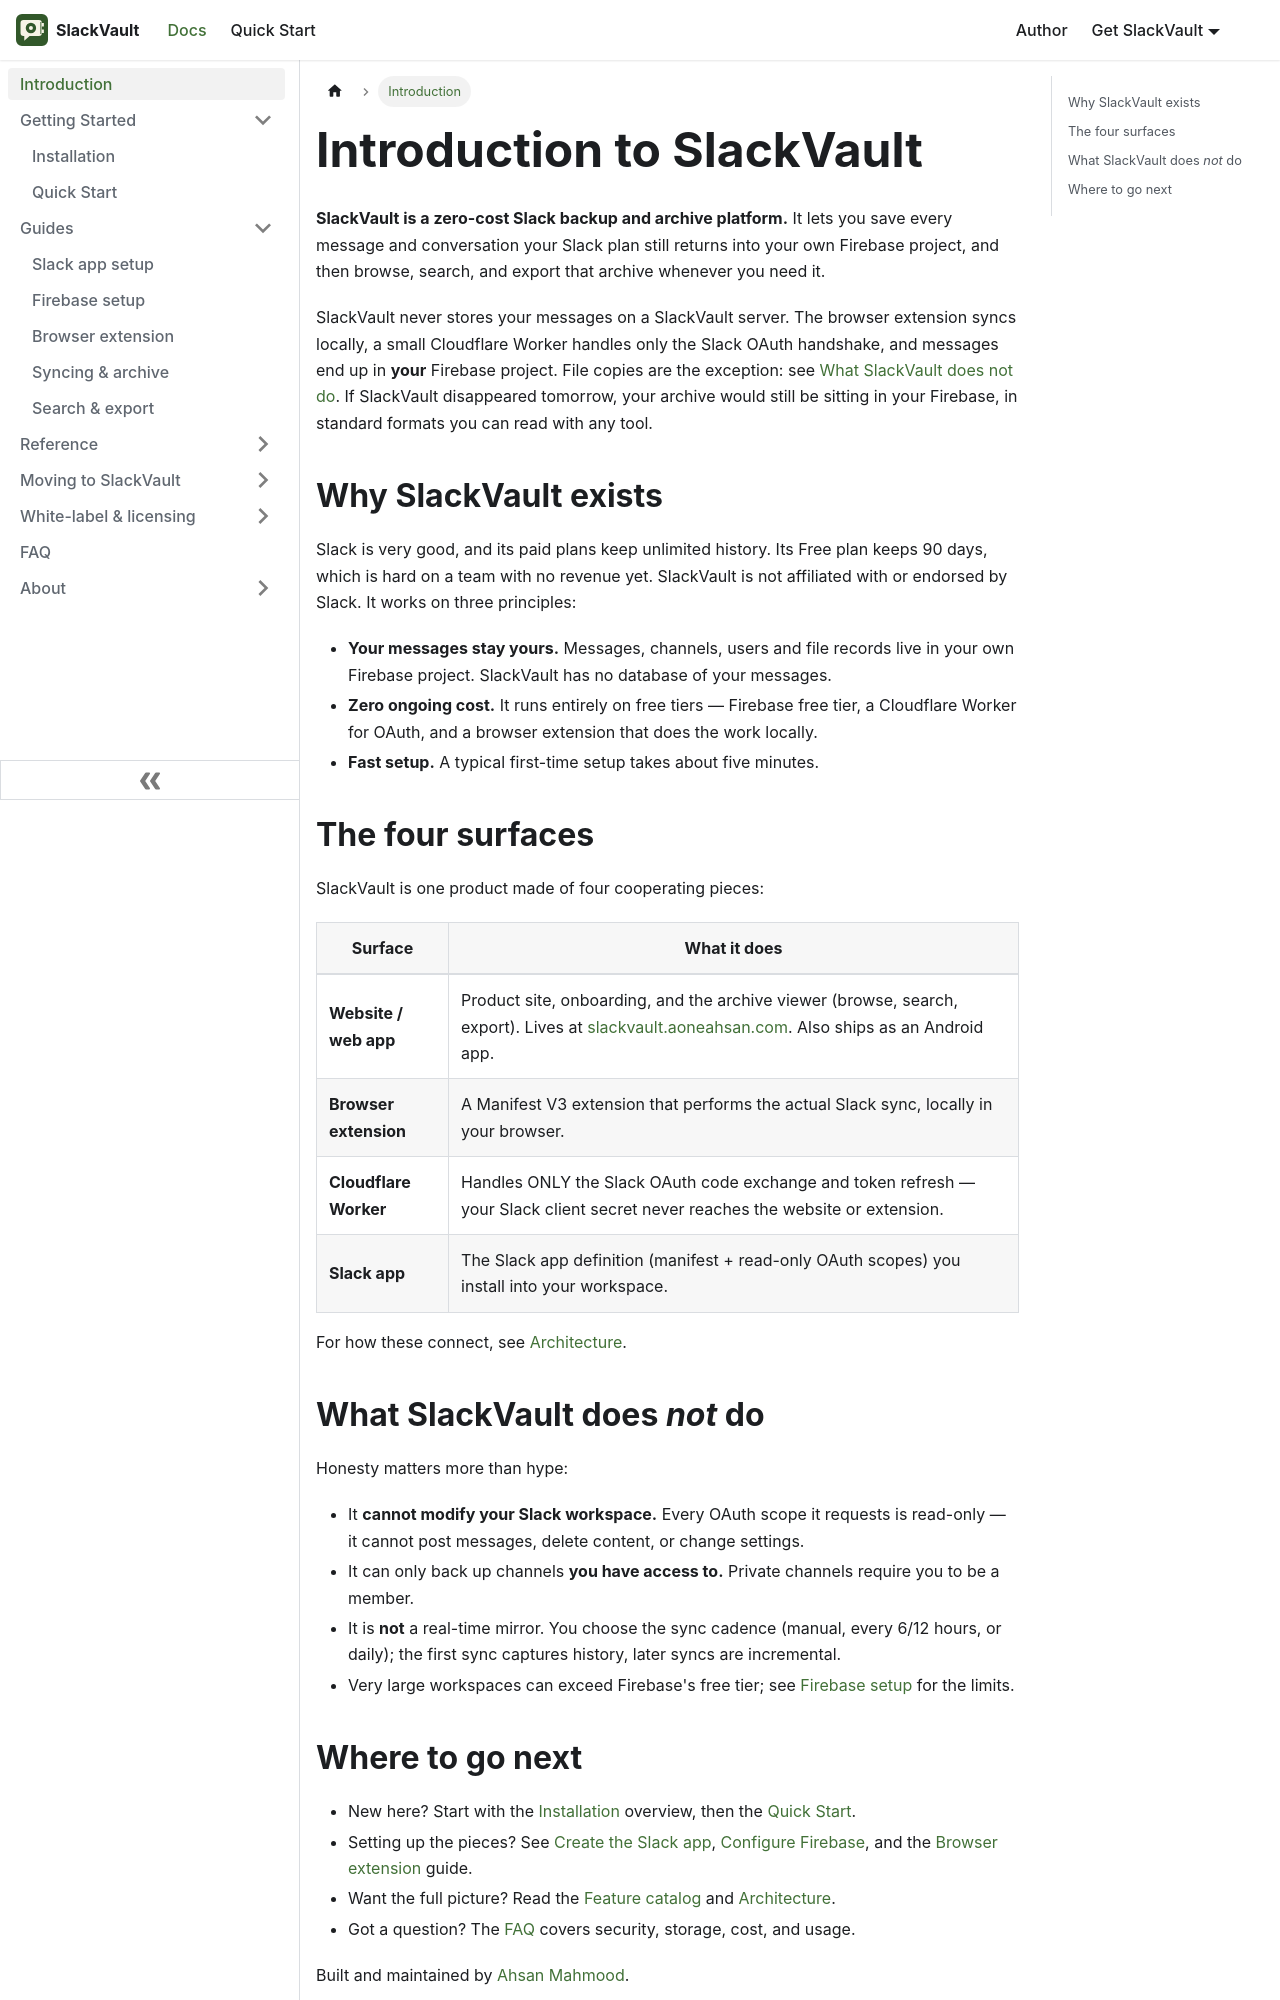

repository: aoneahsan/slackvault-docs · page: intro.html · generator: docusaurus

---
id: intro
title: Introduction to SlackVault
sidebar_label: Introduction
sidebar_position: 1
slug: /intro
description: SlackVault is a zero-cost Slack backup and archive platform — connect a workspace via OAuth, sync messages and files to your own Firebase, then search and export.
keywords: [slack backup, slack archive, slack export, slackvault, self-hosted slack backup]
---

# Introduction to SlackVault

**SlackVault is a zero-cost Slack backup and archive platform.** It lets you save every message
and conversation your Slack plan still returns into your own Firebase
project, and then browse, search, and export that archive whenever you need
it.

SlackVault never stores your messages on a SlackVault server. The
browser extension syncs locally, a small Cloudflare Worker handles only the Slack OAuth handshake,
and messages end up in **your** Firebase project. File copies are the exception: see [What SlackVault does not do](/compare). If SlackVault disappeared tomorrow, your archive
would still be sitting in your Firebase, in standard formats you can read with any tool.

## Why SlackVault exists

Slack is very good, and its paid plans keep unlimited history. Its Free plan keeps 90 days, which is hard on a team with no
revenue yet. SlackVault is not affiliated with or endorsed by Slack. It works on three principles:

- **Your messages stay yours.** Messages, channels, users and file records live in your own Firebase project. SlackVault has no database of your messages.
- **Zero ongoing cost.** It runs entirely on free tiers — Firebase free tier, a Cloudflare Worker for OAuth, and a browser extension that does the work locally.
- **Fast setup.** A typical first-time setup takes about five minutes.

## The four surfaces

SlackVault is one product made of four cooperating pieces:

| Surface | What it does |
|---------|--------------|
| **Website / web app** | Product site, onboarding, and the archive viewer (browse, search, export). Lives at [slackvault.aoneahsan.com](https://slackvault.aoneahsan.com). Also ships as an Android app. |
| **Browser extension** | A Manifest V3 extension that performs the actual Slack sync, locally in your browser. |
| **Cloudflare Worker** | Handles ONLY the Slack OAuth code exchange and token refresh — your Slack client secret never reaches the website or extension. |
| **Slack app** | The Slack app definition (manifest + read-only OAuth scopes) you install into your workspace. |

For how these connect, see [Architecture](/reference/architecture).
